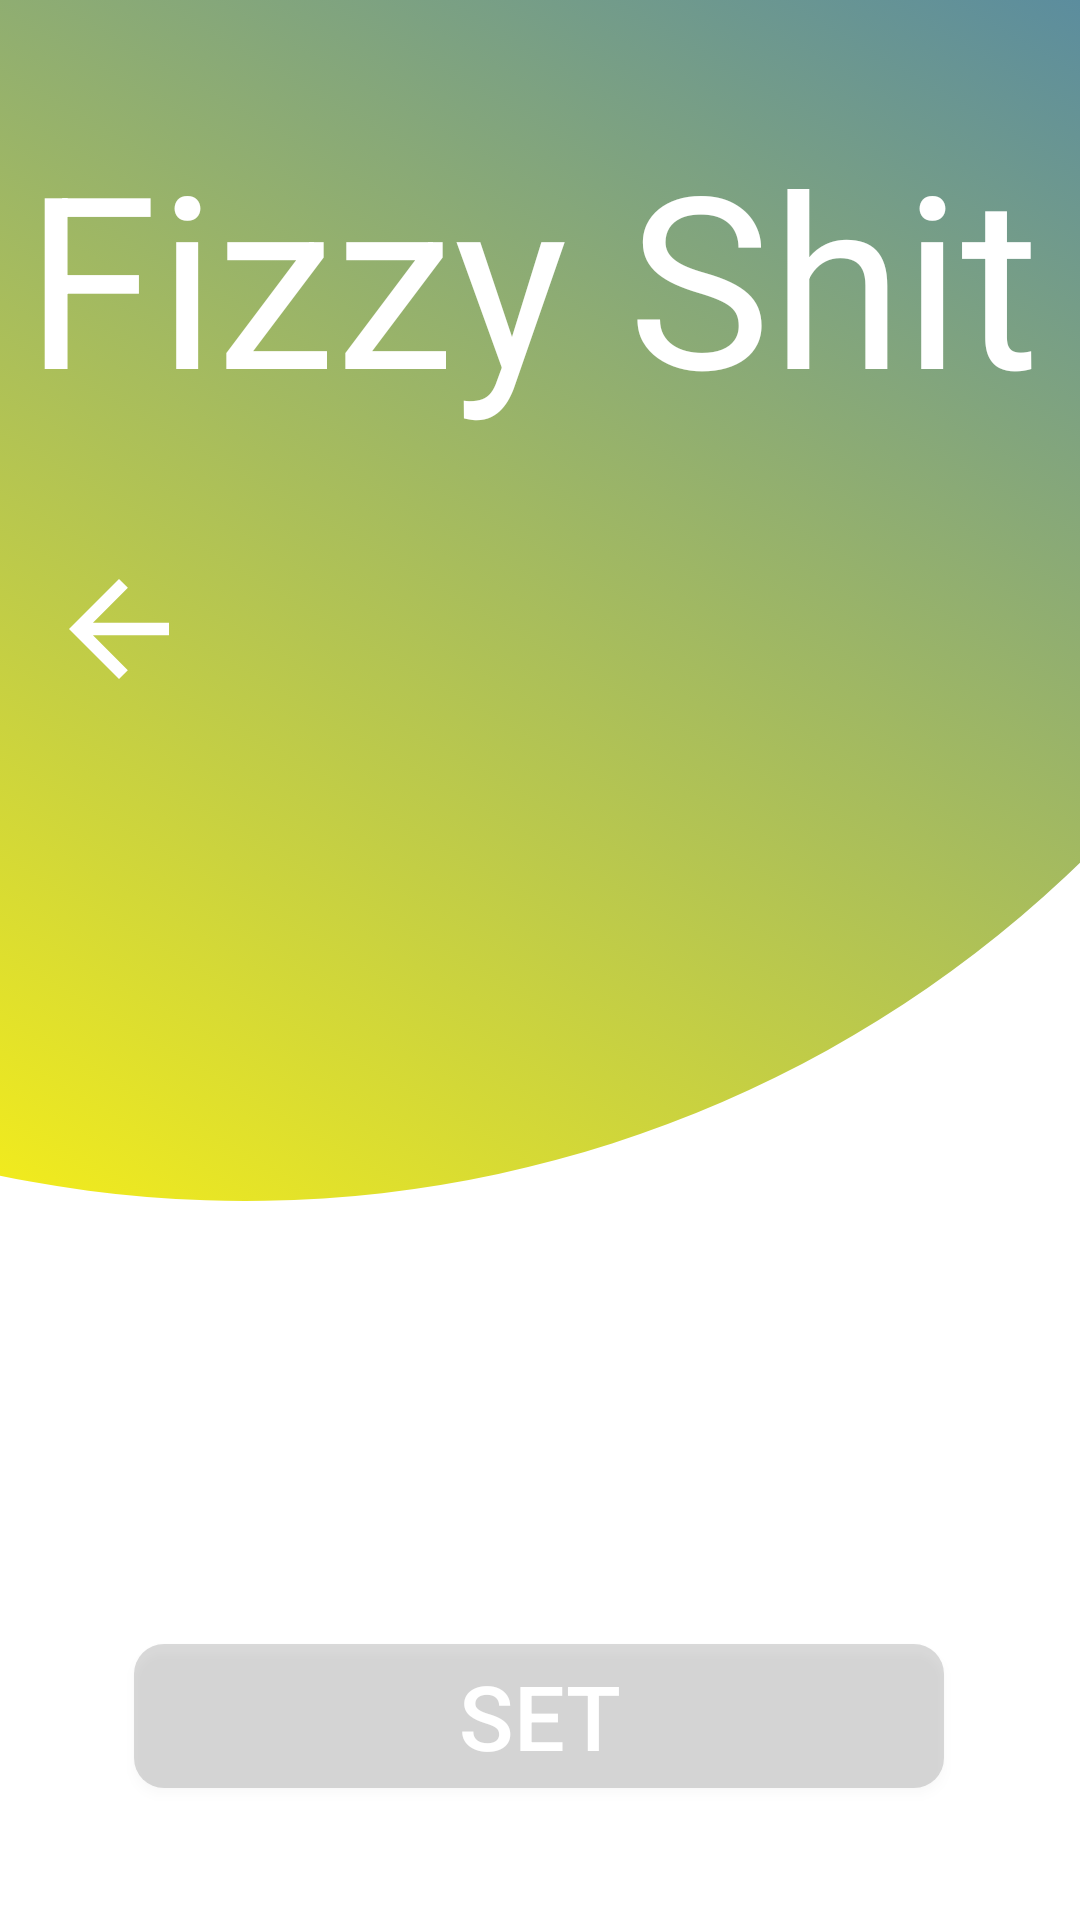

Reconstruct the res/layout file that produces this screen, plus the resources it refers to.
<!-- AndroidManifest.xml: application theme AppTheme -->
<!-- res/layout/fragement_baozha.xml -->
<?xml version="1.0" encoding="utf-8"?>
<FrameLayout xmlns:android="http://schemas.android.com/apk/res/android"
    xmlns:app="http://schemas.android.com/apk/res-auto"
    xmlns:tools="http://schemas.android.com/tools"
    android:id="@+id/frameLayout"
    android:layout_width="match_parent"
    android:layout_height="match_parent"
    tools:context=".Fragment_Control">

    <androidx.constraintlayout.widget.ConstraintLayout
        android:layout_width="match_parent"
        android:layout_height="match_parent">

        <ImageView
            android:id="@+id/imageView3"
            android:layout_width="3000dp"
            android:layout_height="3000dp"
            android:layout_marginStart="8dp"
            android:layout_marginLeft="8dp"
            android:layout_marginTop="8dp"
            android:src="@android:color/background_light"
            app:layout_constraintBottom_toBottomOf="parent"
            app:layout_constraintEnd_toEndOf="parent"
            app:layout_constraintStart_toStartOf="parent"
            app:layout_constraintTop_toTopOf="parent" />

        <ImageView
            android:id="@+id/yuanyuan"
            android:layout_width="800dp"
            android:layout_height="800dp"
            android:layout_marginStart="8dp"
            android:layout_marginLeft="8dp"
            android:layout_marginTop="8dp"
            android:layout_marginEnd="8dp"
            android:layout_marginRight="8dp"
            android:layout_marginBottom="8dp"
            android:rotation="-60"
            app:layout_constraintBottom_toTopOf="parent"
            app:layout_constraintEnd_toEndOf="parent"
            app:layout_constraintHorizontal_bias="0.717"
            app:layout_constraintStart_toStartOf="parent"
            app:layout_constraintTop_toTopOf="parent"
            app:layout_constraintVertical_bias="0.501"
            app:srcCompat="@drawable/circlegradient" />

        <TextView
            android:id="@+id/themename"
            android:layout_width="wrap_content"
            android:layout_height="wrap_content"
            android:layout_marginStart="8dp"
            android:layout_marginLeft="8dp"
            android:layout_marginEnd="8dp"
            android:layout_marginRight="8dp"
            android:layout_marginBottom="8dp"
            android:text="Fizzy Shit"
            android:textColor="#FFFFFF"
            android:textSize="80sp"
            app:fontFamily="@font/special_elite"
            app:layout_constraintBottom_toBottomOf="parent"
            app:layout_constraintEnd_toEndOf="parent"
            app:layout_constraintHorizontal_bias="0.088"
            app:layout_constraintStart_toStartOf="parent"
            app:layout_constraintTop_toTopOf="parent"
            app:layout_constraintVertical_bias="0.073" />

        <Button
            android:id="@+id/backButton"
            android:layout_width="50dp"
            android:layout_height="50dp"
            android:layout_marginStart="8dp"
            android:layout_marginLeft="8dp"
            android:layout_marginTop="8dp"
            android:layout_marginEnd="8dp"
            android:layout_marginRight="8dp"
            android:layout_marginBottom="8dp"
            android:background="@drawable/white_arrow"
            app:layout_constraintBottom_toBottomOf="parent"
            app:layout_constraintEnd_toEndOf="parent"
            app:layout_constraintHorizontal_bias="0.023"
            app:layout_constraintStart_toStartOf="parent"
            app:layout_constraintTop_toTopOf="parent"
            app:layout_constraintVertical_bias="0.308" />

        <ListView
            android:id="@+id/info_list"
            android:layout_width="339dp"
            android:layout_height="227dp"
            android:layout_marginStart="8dp"
            android:layout_marginLeft="8dp"
            android:layout_marginEnd="8dp"
            android:layout_marginRight="8dp"
            android:layout_marginBottom="8dp"
            app:layout_constraintBottom_toTopOf="@+id/button5"
            app:layout_constraintEnd_toEndOf="parent"
            app:layout_constraintHorizontal_bias="0.497"
            app:layout_constraintStart_toStartOf="parent"
            app:layout_constraintTop_toBottomOf="@+id/yuanyuan"
            app:layout_constraintVertical_bias="1.0" />

        <Button
            android:id="@+id/setbutton"
            android:layout_width="wrap_content"
            android:layout_height="wrap_content"
            android:layout_marginStart="8dp"
            android:layout_marginLeft="8dp"
            android:layout_marginEnd="8dp"
            android:layout_marginRight="8dp"
            android:layout_marginBottom="44dp"
            android:background="@drawable/round_rect"
            android:text="Set"
            android:textColor="#FFFFFF"
            android:textSize="30sp"
            app:layout_constraintBottom_toBottomOf="parent"
            app:layout_constraintEnd_toEndOf="parent"
            app:layout_constraintHorizontal_bias="0.497"
            app:layout_constraintStart_toStartOf="parent" />

    </androidx.constraintlayout.widget.ConstraintLayout>


</FrameLayout>
<!-- resources referenced by this layout -->
<resources>
  <!-- drawable circlegradient (drawable) -->
  <?xml version="1.0" encoding="utf-8"?>
  <selector xmlns:android="http://schemas.android.com/apk/res/android">
  
          <item>
              <shape android:shape="oval">
                  <gradient
                      android:type="linear"
                      android:gradientRadius="50%p"
                      android:startColor="#f6ee19"
                      android:endColor="#115ede" />
                  <size android:height="2000dp" android:width="2000dp"/>
              </shape>
          </item>
  
  </selector>
  <!-- drawable round_rect (drawable) -->
  <?xml version="1.0" encoding="utf-8"?>
  <shape xmlns:android="http://schemas.android.com/apk/res/android"
      android:shape="rectangle"
      >
  
      <solid android:color="#25000000" />
  
      <corners
          android:bottomLeftRadius="10dp"
          android:bottomRightRadius="10dp"
          android:topLeftRadius="10dp"
          android:topRightRadius="10dp" />
      <size
          android:width="270dp"
          android:height="30dp"
          />
  </shape>
  <!-- drawable white_arrow (drawable) -->
  <vector android:height="24dp" android:tint="#FFFFFF"
      android:viewportHeight="24.0" android:viewportWidth="24.0"
      android:width="20dp" xmlns:android="http://schemas.android.com/apk/res/android">
      <path android:fillColor="#FF000000" android:pathData="M20,11H7.83l5.59,-5.59L12,4l-8,8 8,8 1.41,-1.41L7.83,13H20v-2z"/>
  </vector>
  <style name="AppTheme" parent="Theme.AppCompat.Light.NoActionBar">
          
          
          <item name="colorPrimary">@color/colorPrimary</item>
          <item name="colorPrimaryDark">@color/colorPrimaryDark</item>
          <item name="colorAccent">@color/colorAccent</item>
          <item name="android:statusBarColor">@color/backGround</item>
  
      </style>
  <color name="colorPrimary">#4A90E2</color>
  <color name="colorPrimaryDark">#4A90E2</color>
  <color name="colorAccent">#888</color>
  <color name="backGround">#FAFAFA</color>
</resources>
